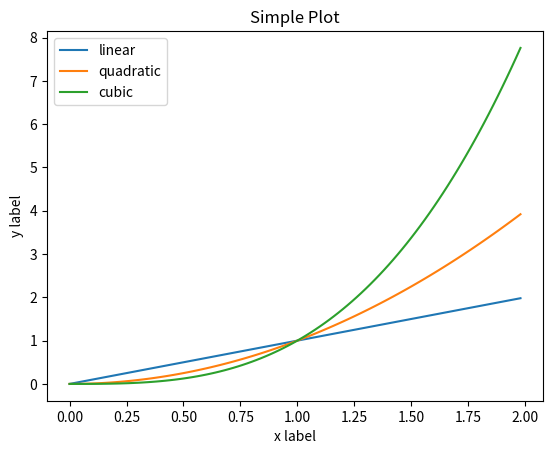

Here is the Python script that generated this plot:
'''
Попробуем всё немного усложнить
'''
import matplotlib.pyplot as plt

# Зададим X
x = [2 * i / 100 for i in range(100)] 
# Эта штука называется list comprehension.
# Позволяет удобно создавать list'ы.
# Но нам такой способ понадобится только в этом примере.
# Далее будет предложена ещё более удобная альтернатива.
# Данная строчка эквивалентна такому коду:
x = []
for i in range(100):
    x.append(2 * i / 100)



# А это три штуки y(x)
y1 = [i for i in x]
y2 = [i**2 for i in x]
y3 = [i**3 for i in x]

# Построим графики, указав названия
plt.plot(x, y1, label='linear')
plt.plot(x, y2, label='quadratic')
plt.plot(x, y3, label='cubic')

# Подпишем оси
plt.xlabel('x label')
plt.ylabel('y label')
# И график целиком
plt.title("Simple Plot")
# И легенду нарисуем, чтобы было ясно, кто есть кто
plt.legend()

plt.show()



